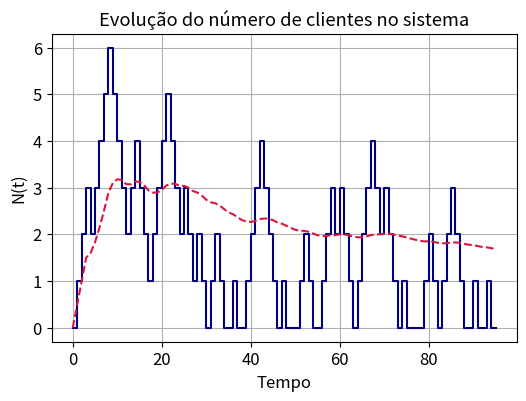

Write the Python code that produced this figure.
import numpy as np
import matplotlib.pyplot as plt

BLUE = '\033[94m'
PURPLE = '\033[95m'
CYAN = '\033[96m'
GREEN = '\033[92m'
RED = '\033[91m'
YELLOW = '\033[93m'
ORANGE = '\033[33m'
BLACK_BG = '\033[40;37m'
END = '\033[0m'


def print_message(msg, color, clock, verbose):
    if verbose:
        clock = round(clock, 2) if clock > -1 else ''
        print(f'{color}{clock} {msg}{END}')


# ================================
# Evento
# ================================
class Event:
    def __init__(self, type, timestamp, id, prev=None, next=None):
        self.type = type
        self.timestamp = timestamp
        self.id = id
        self.prev = prev
        self.next = next

    def set_prev(self, prev):
        self.prev = prev

    def set_next(self, next):
        self.next = next

    def __str__(self):
        prev = f'type={self.prev.type} id={self.prev.id}' if self.prev else 'x'
        next = f'type={self.next.type} id={self.next.id}' if self.next else 'x'
        return f'{self.type} id={self.id} timestamp={self.timestamp:.2f} prev={prev} next={next}'


# ================================
# M/M/1
# ================================
CURRENT_ITERATION = 0


def generate_next_arrival(arrival_rate):
    return np.random.exponential(1 / arrival_rate)


def generate_next_departure(service_rate):
    return np.random.exponential(1 / service_rate)


def print_queue(L):
    print(f'[{", ".join([str(event) for event in L])}]')


def mm1_simulation(arrival_rate, service_rate, max_events=-1, max_queue_len=-1, verbose=True):
    global CURRENT_ITERATION
    CURRENT_ITERATION += 1
    if verbose:
        max_events_str = max_events if max_events > 0 else 'infinito'
        max_queue_len_str = max_queue_len if max_queue_len > 0 else 'infinito'
        print_message(
            f'Chegada: {arrival_rate} | Partida: {service_rate} | Iterações: {max_events_str} | Tamanho máximo da fila: {max_queue_len_str}',
            BLACK_BG, -1, verbose)
    L = []  # Lista de eventos (Fila de prioridades)
    N = 0  # Número de clientes na fila (variavel de estado)
    clock = 0
    customer_number = 0

    # Métricas
    W = 0  # Tempo acumulado de espera na fila
    S = 0  # Tempo acumulado de serviço
    Nt = []  # Lista de tuplas (tempo, N) para cálculo de área sob a curva

    PREV_ARRIVAL = None
    PREV_DEPARTURE = None
    def schedule_event(type, timestamp):
        nonlocal customer_number  # Permite acesso à variável customer_number declarada fora da função
        nonlocal PREV_ARRIVAL, PREV_DEPARTURE
        event = Event(type, timestamp, customer_number)
        L.append(event)  # Adiciona evento
        L.sort(key=lambda x: x.timestamp)  # Ordena fila por prioridade (timestamp)

        # Atualiza referências para eventos anteriores e posteriores
        # As pripriedades prev sempre sao chegadas, e as next sempre sao saidas
        if PREV_ARRIVAL:
            event.set_prev(PREV_ARRIVAL)
        if PREV_DEPARTURE:
            PREV_DEPARTURE.set_next(event)

        customer_number += 1  # Incrementa o número do cliente para o próximo evento

    # Simulação começa com chegada de cliente
    schedule_event('Arrival', generate_next_arrival(arrival_rate))

    # Plano de controle - enquanto a fila não estiver vazia e o número máximo de
    # iterações não for atingido (se max_events = -1, a simulação roda até a fila esvaziar)
    is_busy = True
    while len(L) > 0 and (customer_number < max_events or max_events == -1):
        e = L.pop(0)  # Remove evento e da fila (de prioridades) de eventos
        clock = e.timestamp  # Atualiza relógio

        # Tira uma "foto" do sistema (para estatísticas)
        Nt.append((clock, N))

        # Sortear tempo da próxima chegada e agendar evento
        # Se N = 1, sortear tempo da próxima partida e agendar partida
        if e.type == 'Arrival':
            PREV_ARRIVAL = e

            if max_queue_len == -1 or N < max_queue_len:
                schedule_event( 'Arrival', clock + generate_next_arrival(arrival_rate))
                N += 1
                print_message(f'Cliente chega (N = {N})', GREEN, clock, verbose)
                if N == 1:
                    schedule_event('Departure', clock + generate_next_departure(service_rate))
            else:
                print_message(f'Cliente chega e desiste (N = {N})', RED, clock, verbose)

        # Se N > 0, sortear tempo da próxima partida e agendar partida
        if e.type == 'Departure':
            PREV_DEPARTURE = e

            if N > 0:
                # Atualiza tempo de espera, uma vez que a espera terminou
                wait_time = e.timestamp - e.prev.timestamp
                W += wait_time

                if not is_busy:
                    print_message(f'Servidor volta a atender (N = {N})', CYAN, clock, verbose)

                N -= 1
                is_busy = True

                # Atualiza tempo de serviço e agenda próxima partida
                service_time = generate_next_departure(service_rate)
                S += service_time
                schedule_event('Departure', clock + service_time)
                print_message(f'Cliente sai (N = {N}) Tempo de espera={wait_time:.2f} Tempo de servico={service_time:.2f}', YELLOW, clock, verbose)

        # Se N = 0 e servidor estava ocupado, servidor fica ocioso
        if N == 0 and is_busy:
            print_message(f'Servidor fica ocioso (N = {N})', BLUE, clock, verbose)
            is_busy = False

    stats = {
        'W': W, # Tempo acumulado de espera na fila
        'Wq': W / customer_number, # Tempo médio de espera na fila
        'S': S, # Tempo acumulado de serviço
        'U': S / clock, # Utilização do servidor
        'N': customer_number, # Número de clientes no sistema
        'Nt': Nt, # Lista de tuplas (tempo, N) para cálculo de área
    }
    print(f'W={stats["W"]}')
    print(f'Wq={stats["Wq"]}')
    print(f'S={stats["S"]}')
    print(f'U={stats["U"]}')
    print(f'N={stats["N"]}')
    print(f'Nt={stats["Nt"]}')
    return stats  # Retorna métricas


# ================================
# Ruína do Apostador
# ================================

def generate_next_event(probability, timestamp):
    if np.random.rand() < probability:
        return Event('Win', timestamp, 1)
    else:
        return Event('Lose', timestamp, -1)


def gambler_ruin(probability, goal, starting_amount, verbose=True):
    amount = starting_amount  # Equivalente a primeira chegada
    round = 0  # Número de rodadas ("clock")
    M = []  # (Iteração, Montante)

    # Plano de controle (enquanto o apostador não atingir o objetivo ou falir)
    while amount > 0 and amount < goal:
        round += 1
        event = generate_next_event(probability, round)
        amount += event.id

        M.append((round, amount))

        if event.type == 'Win':
            print_message(f'{round}: Jogador ganhou {event.id} | Montante: {amount}', PURPLE, round, verbose)

        if event.type == 'Lose':
            print_message(f'{round}: Jogador perdeu {event.id} | Montante: {amount}', BLUE, round, verbose)

    # Imprime resultado
    if amount == goal:
        print_message(f'O apostador atingiu o objetivo de {goal} em {round} rodadas', GREEN, round, verbose)
    else:
        print_message(f'O apostador faliu em {round} rodadas', RED, round, verbose)

    return {
        'N': round,
        'Nt': M
    } # Retorna número de rodadas


# ================================
# Estatísticas
# ================================
FONT_SIZE = 12


# Variáveis de interesse:
# Tempo mério de serviço (W) = Tempo médio de um cliente no sistema (fila + servidor)
# Tempo médio de espera na fila (Wq) = Tempo médio de um cliente na fila
# Número médio de clientes no sistema (N) = Média do número de clientes no sistema (fila + servidor)
# Número médio de clientes na fila (Nq) = Média do número de clientes na fila
# Utilização do servidor (U) = Fração de tempo que o servidor está ocupado


# O sistema é simulado por i iterações. Cada iteração possui K clientes.
# Seja W_i_k o tempo de espera do k-ésimo cliente na i-ésima iteração,
# o tempo de espera médio do k-ésimo cliente é W_i = Sum_k W_i_k / K
# Quanto maior K, mais preciso é o resultado
def wait_time(i, func, *args):
    avg_wait_times = []  # Lista com tempos médios de cada iteração i

    for _ in range(i):
        res = func(*args)  # Executa simulação
        total_wait_time = res['W']
        k = res['N']
        avg_wait_time = total_wait_time / k
        avg_wait_times.append(avg_wait_time)

    return avg_wait_times


# Observamos uma execução de simulação. Calculamos a área sob a curva
# da evolução do número de clientes no sistema (N) em função do tempo.
# Para isso, é tirada uma "foto" do sistema a cada iteração, contendo
# uma lista de tuplas no formato (tempo, N)
def area(values):
    area_values = []
    area = 0  # Área acumulada sob a curva
    t_prev, N_prev = 0, 0  # Valores anteriores de tempo e N (inicial = 0)

    for t, N in values:
        area += (t - t_prev) * N_prev  # Calcula área do retângulo
        area_values.append(area)
        t_prev, N_prev = t, N

    return area_values


def plot_area(func, *args, title='Não Definido', xlabel='Não Definido', ylabel='Não Definido', color='black'):
    global FONT_SIZE
    res = func(*args)
    A = res['Nt']
    area_values = area(A)

    fig, ax = plt.subplots(figsize=(6, 4))

    # Listas de coordenadas x e y para plotagem
    x = list(range(len(area_values)))
    y = [0] + area_values

    plt.plot(area_values, color=color, drawstyle='steps-post')
    plt.title(title, fontsize=FONT_SIZE * 1.1)
    plt.xlabel(xlabel, fontsize=FONT_SIZE)
    plt.ylabel(ylabel, fontsize=FONT_SIZE)
    plt.xticks(fontsize=FONT_SIZE)
    plt.yticks(fontsize=FONT_SIZE)
    plt.grid(True)
    plt.show()


def plot_n_by_time(func, *args, title='Não Definido', xlabel='Não Definido', ylabel='Não Definido', color='black'):
    global FONT_SIZE
    res = func(*args)
    Nt = res['Nt']

    if len(Nt) <= 1:
        return

    t, N = zip(*Nt)
    plt.figure(figsize=(6, 4))
    plt.plot(N, drawstyle='steps-post', color=color)

    mean_N = [sum(N[:i + 1]) / (i + 1) for i in range(len(N))]
    plt.plot(mean_N, color='crimson', linestyle='--', label='E[Nt]')

    plt.title(title, fontsize=FONT_SIZE * 1.1)
    plt.xlabel(xlabel, fontsize=FONT_SIZE)
    plt.ylabel(ylabel, fontsize=FONT_SIZE)
    plt.xticks(fontsize=FONT_SIZE)
    plt.yticks(fontsize=FONT_SIZE)
    plt.grid(True)
    plt.show()


def plot_mm1(arrival_rate, service_rate, max_events, max_queue_len=-1, verbose=False):
    plot_n_by_time(
        mm1_simulation,
        arrival_rate, service_rate, max_events, max_queue_len, verbose,
        title='Evolução do número de clientes no sistema',
        xlabel='Tempo',
        ylabel='N(t)',
        color='navy'
    )


def plot_gambler(probability, goal, starting_amount=1, verbose=False):
    plot_n_by_time(
        gambler_ruin,
        probability, goal, starting_amount, verbose,
        title='Evolução do montante do apostador',
        xlabel='Rodada',
        ylabel='Montante',
        color='purple'
    )
def main():
    # np.random.seed(43)
    plot_mm1(0.5, 0.5, 100)
    plot_gambler(0.5, 10, verbose=True)
    mm1_simulation(0.5, 0.5, 10, 10, True)


if __name__ == '__main__':
    main()
